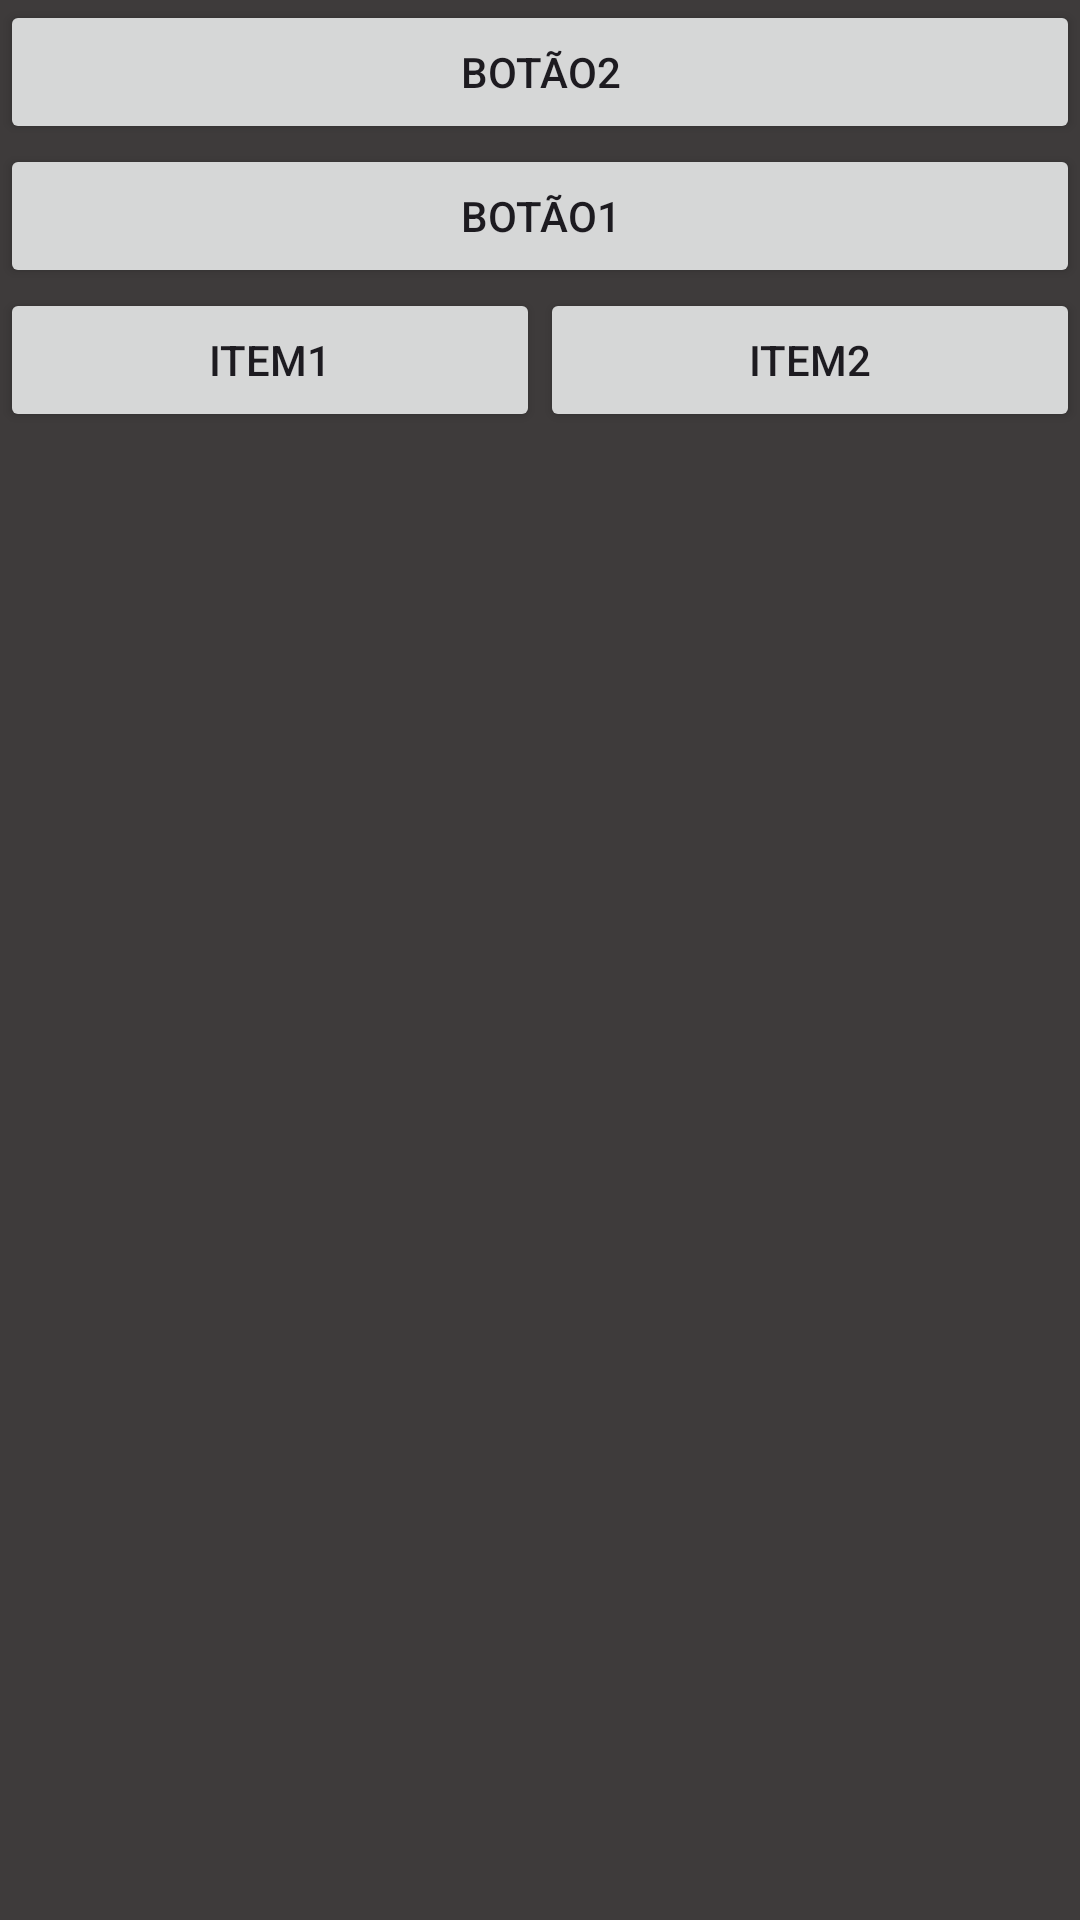

Layout XML and referenced resources for this Android screen:
<!-- AndroidManifest.xml: application theme Theme.ComponetesListagemColecoes -->
<!-- res/layout/activity_linear_layout2.xml -->
<?xml version="1.0" encoding="utf-8"?>
<androidx.constraintlayout.widget.ConstraintLayout xmlns:android="http://schemas.android.com/apk/res/android"
    xmlns:app="http://schemas.android.com/apk/res-auto"
    xmlns:tools="http://schemas.android.com/tools"
    android:id="@+id/main"
    android:layout_width="match_parent"
    android:layout_height="match_parent"
    tools:context="aulaComponentesInterfaceViewBinding.LinearLayoutActivity">

    <LinearLayout
        android:layout_width="0dp"
        android:layout_height="0dp"
        android:orientation="vertical"
        app:layout_constraintBottom_toBottomOf="parent"
        app:layout_constraintEnd_toEndOf="parent"
        app:layout_constraintHorizontal_bias="0.5"
        app:layout_constraintStart_toStartOf="parent"
        app:layout_constraintTop_toTopOf="parent"
        app:layout_constraintVertical_bias="0.5">

        <Button
            android:id="@+id/button4"
            android:layout_width="match_parent"
            android:layout_height="wrap_content"
            android:text="Botão2" />

        <Button
            android:id="@+id/button3"
            android:layout_width="match_parent"
            android:layout_height="wrap_content"
            android:text="Botão1" />

        <LinearLayout
            android:layout_width="match_parent"
            android:layout_height="match_parent"
            android:orientation="horizontal">

            <Button
                android:id="@+id/button5"
                android:layout_width="wrap_content"
                android:layout_height="wrap_content"
                android:layout_weight="1"
                android:text="Item1" />

            <Button
                android:id="@+id/button6"
                android:layout_width="wrap_content"
                android:layout_height="wrap_content"
                android:layout_weight="1"
                android:text="Item2" />

        </LinearLayout>

    </LinearLayout>
</androidx.constraintlayout.widget.ConstraintLayout>
<!-- resources referenced by this layout -->
<resources>
  <style name="Theme.ComponetesListagemColecoes" parent="Base.Theme.ComponetesListagemColecoes" />
  <style name="Base.Theme.ComponetesListagemColecoes" parent="Theme.Material3.DayNight.NoActionBar">
          
          
          <item name="android:windowBackground">@color/grey</item>
          <item name="actionOverflowButtonStyle">@style/ActionOverflowButton</item>
      </style>
  <color name="grey">#3E3B3B</color>
  <style name="ActionOverflowButton" parent="Widget.AppCompat.ActionButton.Overflow">
          <item name="tint">@color/white</item>
      </style>
  <color name="white">#FFFFFFFF</color>
</resources>
